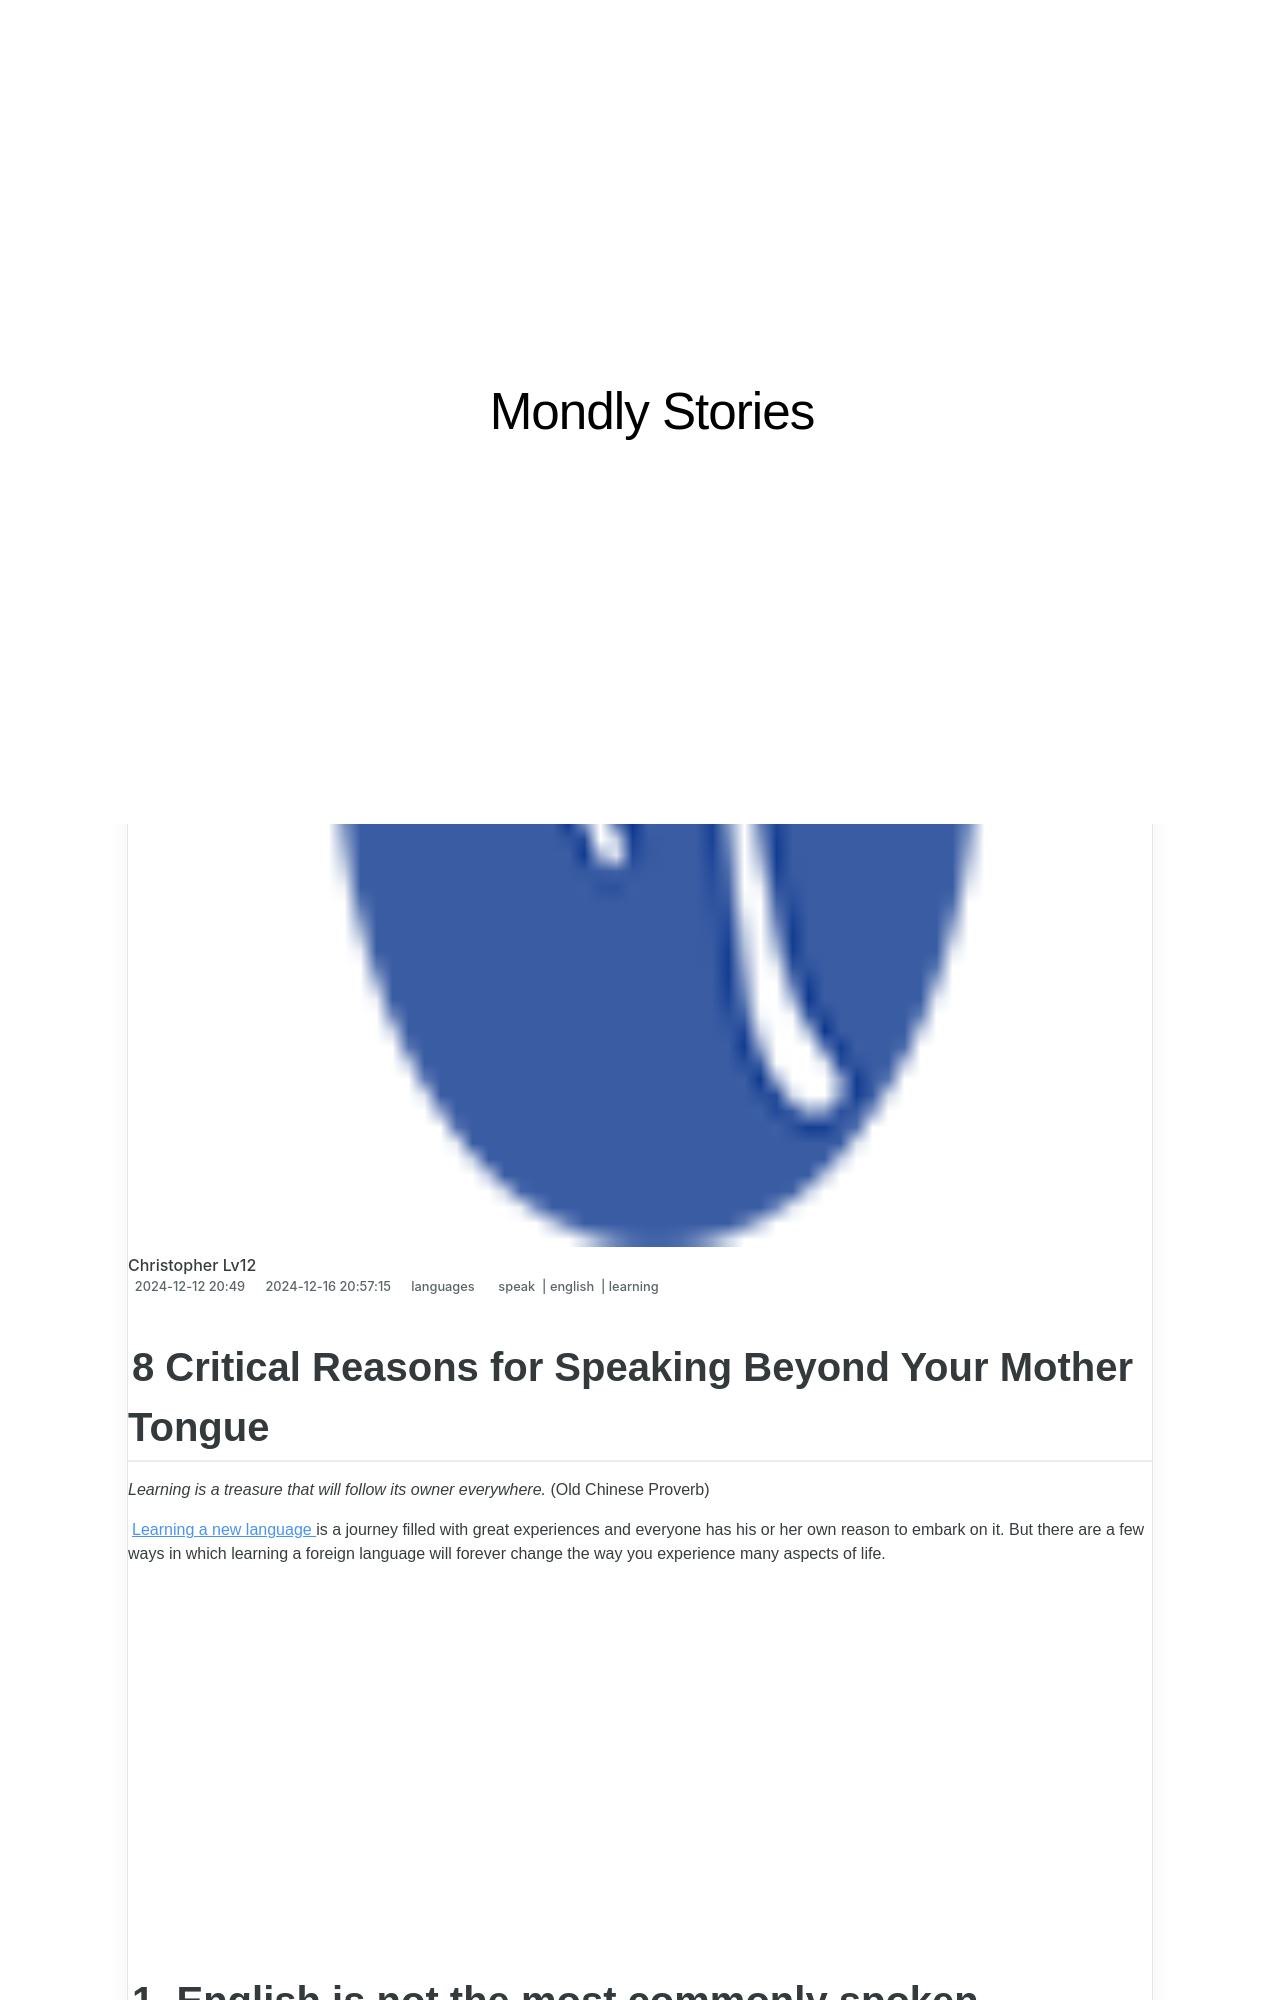

repository: techidaily/site-mondly-stories · page: 8-critical-reasons-for-speaking-beyond-your-mother-tongue/index.html · generator: jekyll

---
title: 8 Critical Reasons for Speaking Beyond Your Mother Tongue
date: 2024-12-12T20:00:49.579Z
updated: 2024-12-16T20:57:15.397Z
tags:
  - speak
  - english
  - learning
categories:
  - languages
description: This Article Describes 8 Critical Reasons for Speaking Beyond Your Mother Tongue
excerpt: This Article Describes 8 Critical Reasons for Speaking Beyond Your Mother Tongue
keywords: Cross-Cultural Communication Skills,Bilingual Advantages,Language Barrier Challenges,Multicultural Workplace Efficiency,Effective International Negotiation,Language Learning Strategies,Overcoming Linguistic Limitations
thumbnail: https://thmb.techidaily.com/613172768f05bc30ced4453cadcdb6862cbaab1d05b995774101e68045c480a9.png
---

## 8 Critical Reasons for Speaking Beyond Your Mother Tongue

_Learning is a treasure that will follow its owner everywhere._ (Old Chinese Proverb)

[Learning a new language](https://adjt.mondly.com/5ixfg4k?campaign=blog-post-id-10&fallback=https%3A%2F%2Fapp.mondly.com%3Futm%5Fmedium%3Dblog%5Fblog-post-id-10%26utm%5Fsource%3Dblog-post-id-10&redirect%5Fmacos=https%3A%2F%2Fapp.mondly.com%3Futm%5Fmedium%3Dblog%5Fblog-post-id-10%26utm%5Fsource%3Dblog-post-id-10&redirect%5Fandroid=https%3A%2F%2Fplay.google.com%2Fstore%2Fapps%2Fdetails%3Fid%3Dcom.atistudios.mondly.languages%3Futm%5Fmedium%3Dblog%5Fblog-post-id-10%26utm%5Fsource%3Dblog-post-id-10&redirect%5Fios=https%3A%2F%2Fapps.apple.com%2Fapp%2Fapple-store%2Fid987873536%3Fpt%3D78954800%26ct%3Dblog-post-id-10%26mt%3D8) is a journey filled with great experiences and everyone has his or her own reason to embark on it. But there are a few ways in which learning a foreign language will forever change the way you experience many aspects of life.

<!-- affiliate ads begin -->
<iframe width="560" height="315" src="https://www.youtube.com/embed/MPoakxUNf9o?si=S-ppSqzHzN9VrxC7" title="YouTube video player" frameborder="0" allow="accelerometer; autoplay; clipboard-write; encrypted-media; gyroscope; picture-in-picture; web-share" referrerpolicy="strict-origin-when-cross-origin" allowfullscreen></iframe>
<!-- affiliate ads end -->

## 1\. English is not the most commonly spoken language in the world

 Did you know that the two most commonly spoken languages in the world are Mandarin and Spanish? That’s right. Whether you’re traveling for business or for pleasure, chances are that you will find more people along the way who speak either Mandarin or Spanish than people who speak English. Learning an extra foreign language, besides English, will increase your chances of interacting with people around the world in their mother tongue.

<!-- affiliate ads begin -->
<iframe width="560" height="315" src="https://www.youtube.com/embed/Xa2_mFu-obA?si=_xDGF1pv-dnuaDOr" title="YouTube video player" frameborder="0" allow="accelerometer; autoplay; clipboard-write; encrypted-media; gyroscope; picture-in-picture; web-share" referrerpolicy="strict-origin-when-cross-origin" allowfullscreen></iframe>
<!-- affiliate ads end -->
